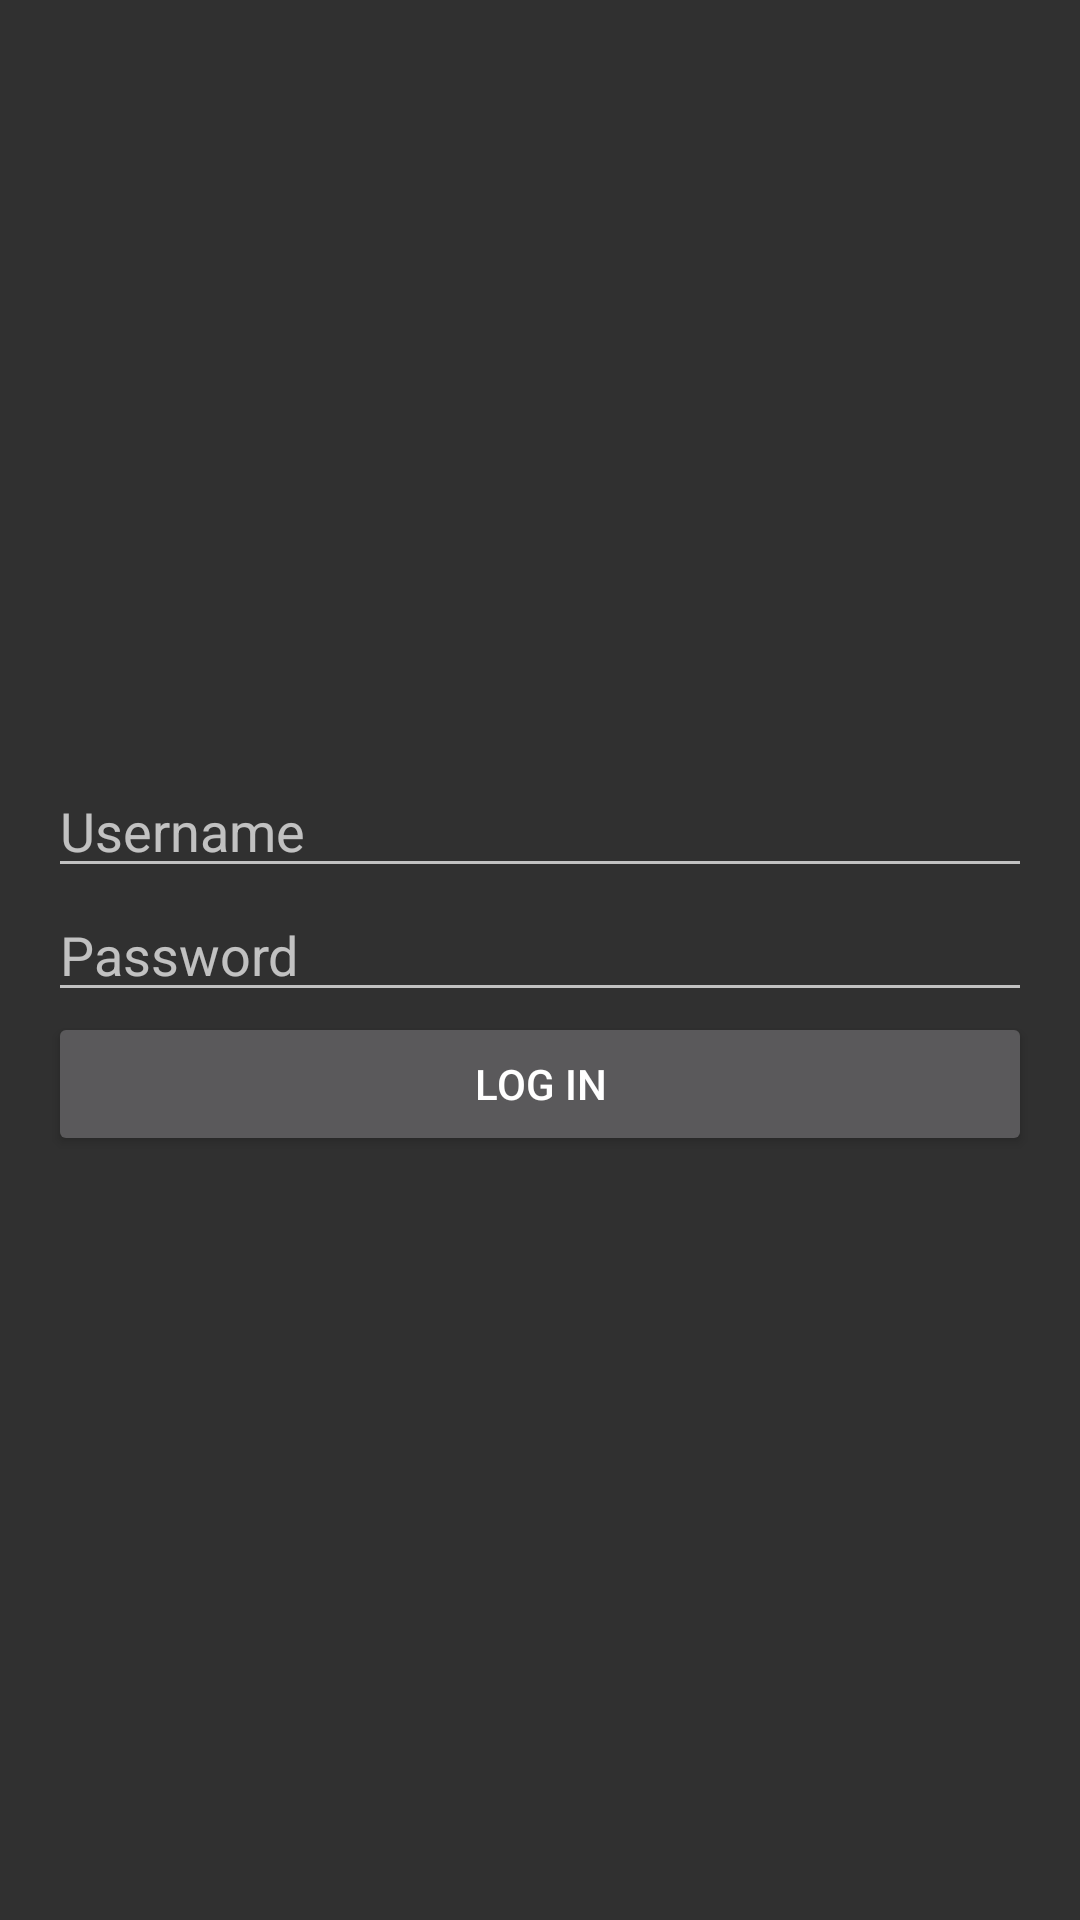

Produce the Android XML layout that renders to this screen, including the resource entries it uses.
<!-- AndroidManifest.xml: application theme AppTheme -->
<!-- res/layout/activity_login.xml -->
<?xml version="1.0" encoding="utf-8"?>
<RelativeLayout android:layout_width="match_parent"
    android:layout_height="match_parent"
    xmlns:android="http://schemas.android.com/apk/res/android">

    <LinearLayout
        android:layout_width="match_parent"
        android:layout_height="wrap_content"
        android:layout_centerVertical="true"
        android:layout_margin="16dp"
        android:orientation="vertical">

        <EditText
            android:id="@+id/etUsername"
            android:layout_width="match_parent"
            android:layout_height="wrap_content"
            android:layout_weight="1"
            android:ems="10"
            android:hint="Username"
            android:inputType="textPersonName" />

        <EditText
            android:id="@+id/etPassword"
            android:layout_width="match_parent"
            android:layout_height="wrap_content"
            android:layout_weight="1"
            android:ems="10"
            android:hint="Password"
            android:inputType="textPassword" />

        <Button
            android:id="@+id/btnLogin"
            android:layout_width="match_parent"
            android:layout_height="wrap_content"
            android:layout_weight="1"
            android:text="Log In" />
    </LinearLayout>
</RelativeLayout>
<!-- resources referenced by this layout -->
<resources>
  <style name="AppTheme" parent="Theme.AppCompat.NoActionBar">
          
          <item name="colorPrimary">@color/colorPrimary</item>
          <item name="colorPrimaryDark">@color/colorPrimaryDark</item>
          <item name="colorAccent">@color/colorAccent</item>
      </style>
  <!-- not gathered from this repository: default colours our renderer supplied (Android Studio template values) -->
  <color name="colorPrimary">#FF6200EE</color>
  <color name="colorPrimaryDark">#FF3700B3</color>
  <color name="colorAccent">#FF03DAC5</color>
</resources>
